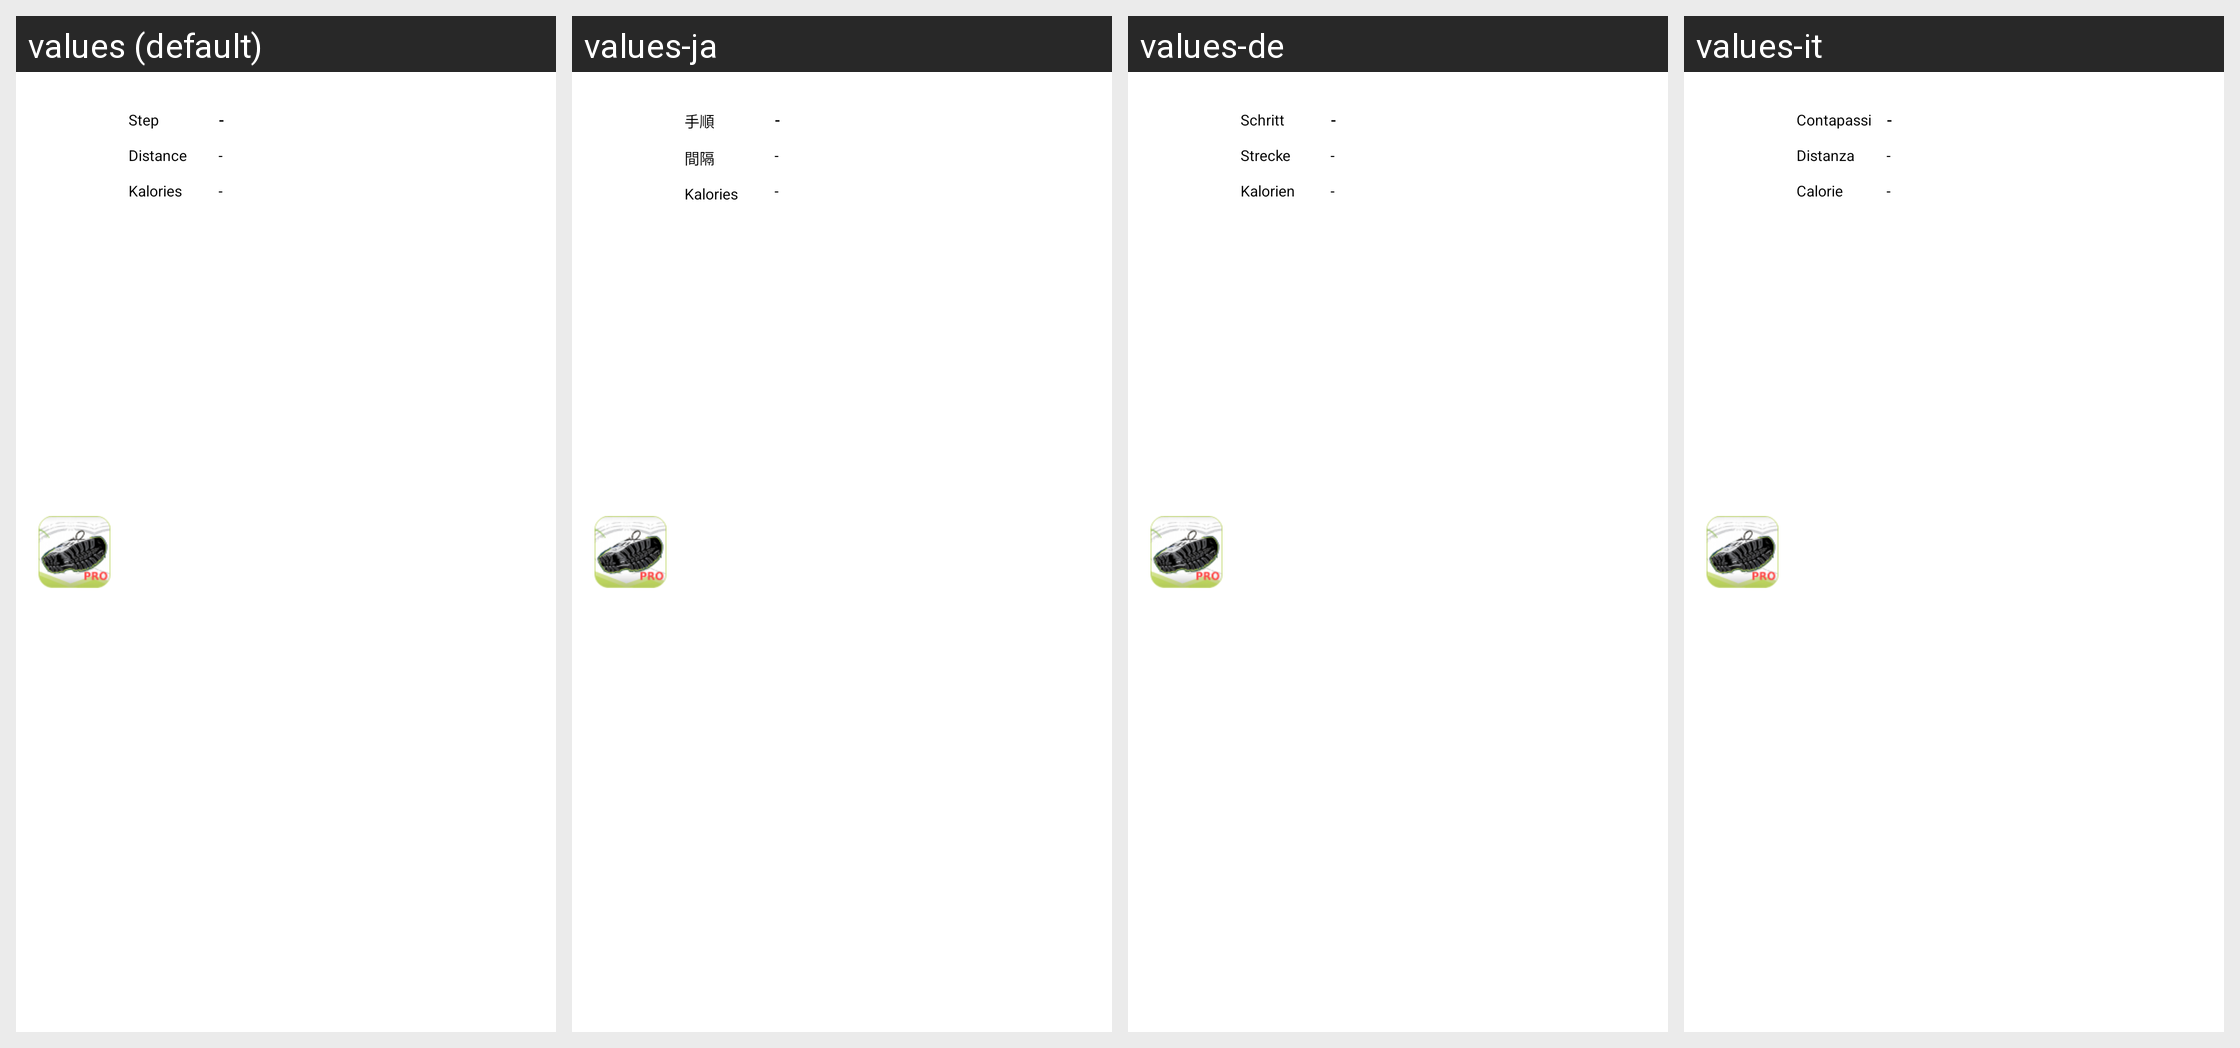

This grid shows one Android layout under several languages. Give, for every string resource on the screen, its name, the default text and each shown locale's text.
Android screen res/layout/trainer_widget.xml rendered under 4 locales, left to right: values (default), values-ja, values-de, values-it. Device: Nexus 5 (rendered at 1080×1920; each locale shown at half size, 540×960, under a caption strip naming it); theme Theme.MaterialComponents.DayNight.NoActionBar.
Other locales in the repository, not shown: values-es, values-fr, values-ko.
Strings drawn on this screen, with the default value and each locale's value (text and hints the layout hard-codes, and strings that could not be matched under every locale, appear in the picture but are not listed):

step
  values: Step
  values-ja: 手順
  values-de: Schritt
  values-it: Contapassi

distance
  values: Distance
  values-ja: 間隔
  values-de: Strecke
  values-it: Distanza

kalories
  values: Kalories
  values-ja: Kalories
  values-de: Kalorien
  values-it: Calorie
